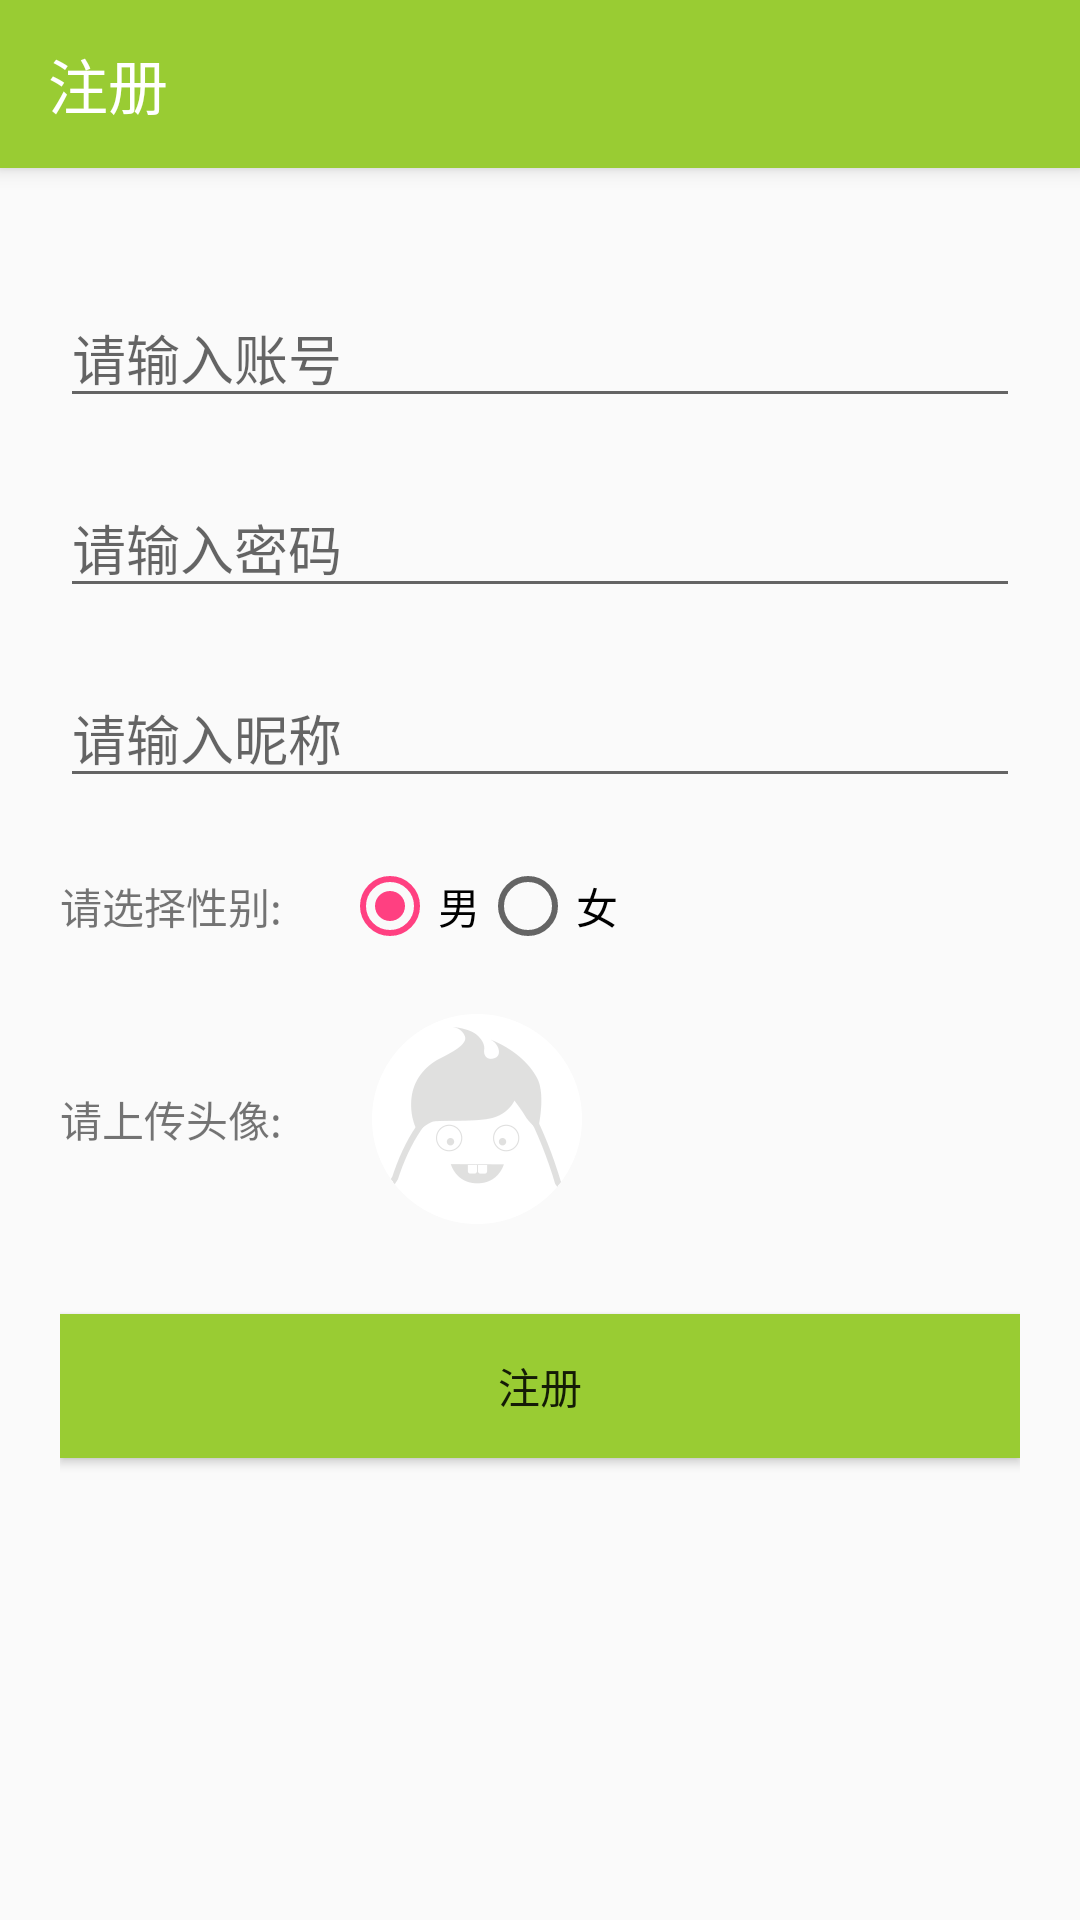

Here is an Android app screen rendered from its layout file. Give the layout XML and the strings, colors and styles it references.
<!-- AndroidManifest.xml: activity theme AppTheme.NoActionBar -->
<!-- res/layout/activity_register.xml -->
<?xml version="1.0" encoding="utf-8"?>
<android.support.design.widget.CoordinatorLayout xmlns:android="http://schemas.android.com/apk/res/android"
    xmlns:tools="http://schemas.android.com/tools"
    android:layout_width="match_parent"
    android:layout_height="match_parent"
    xmlns:toolbar="http://schemas.android.com/apk/res-auto"
    android:fitsSystemWindows="true"
    tools:context="com.example.ygd.imooc.Activity.RegisterActivity">

    <android.support.design.widget.AppBarLayout
        android:layout_width="match_parent"
        android:layout_height="wrap_content"
        android:theme="@style/AppTheme.AppBarOverlay">

        <android.support.v7.widget.Toolbar
            android:id="@+id/toolbar"
            android:layout_width="match_parent"
            android:layout_height="?attr/actionBarSize"
            toolbar:title="注册"
            toolbar:navigationIcon="@mipmap/abc_ic_clear_mtrl_alpha"
            android:background="@color/colorMine" />

    </android.support.design.widget.AppBarLayout>

    <include layout="@layout/content_register" />

</android.support.design.widget.CoordinatorLayout>
<!-- res/layout/content_register.xml (included above) -->
<?xml version="1.0" encoding="utf-8"?>
<LinearLayout xmlns:android="http://schemas.android.com/apk/res/android"
    xmlns:app="http://schemas.android.com/apk/res-auto"
    xmlns:tools="http://schemas.android.com/tools"
    android:layout_width="match_parent"
    android:layout_height="match_parent"
    android:padding="20dp"
    android:orientation="vertical"
    app:layout_behavior="@string/appbar_scrolling_view_behavior"
    tools:context="com.example.ygd.imooc.Activity.RegisterActivity"
    tools:showIn="@layout/activity_register">

    <EditText
        android:id="@+id/etName"
        android:layout_marginTop="20dp"
        android:hint="请输入账号"
        android:layout_width="match_parent"
        android:layout_height="wrap_content" />
    <EditText
        android:id="@+id/etPwd"
        android:layout_marginTop="20dp"
        android:hint="请输入密码"
        android:layout_width="match_parent"
        android:layout_height="wrap_content" />
    <EditText
        android:id="@+id/etNickname"
        android:layout_marginTop="20dp"
        android:hint="请输入昵称"
        android:layout_width="match_parent"
        android:layout_height="wrap_content" />
    <LinearLayout
        android:layout_marginTop="20dp"
        android:layout_width="match_parent"
        android:layout_height="wrap_content"
        android:orientation="horizontal">
        <TextView
            android:layout_width="wrap_content"
            android:layout_height="match_parent"
            android:gravity="center_vertical"
            android:text="请选择性别:"/>
        <RadioGroup
            android:id="@+id/rg"
            android:layout_width="wrap_content"
            android:layout_height="wrap_content"
            android:layout_marginLeft="20dp"
            android:orientation="horizontal">
            <RadioButton
                android:id="@+id/rb1"
                android:layout_width="wrap_content"
                android:layout_height="wrap_content"
                android:text="男"
                android:checked="true" />
            <RadioButton
                android:id="@+id/rb2"
                android:layout_width="wrap_content"
                android:layout_height="wrap_content"
                android:text="女"/>
        </RadioGroup>
    </LinearLayout>

    <LinearLayout
        android:layout_marginTop="20dp"
        android:layout_width="match_parent"
        android:layout_height="wrap_content"
        android:orientation="horizontal">
        <TextView
            android:layout_width="wrap_content"
            android:layout_height="match_parent"
            android:gravity="center_vertical"
            android:text="请上传头像:"/>
        <ImageView
            android:id="@+id/ivHead"
            android:clickable="true"
            android:layout_width="wrap_content"
            android:layout_height="wrap_content"
            android:layout_marginLeft="30dp"
            android:src="@mipmap/personal_default_user_icon"/>

    </LinearLayout>
    <Button
        android:id="@+id/btRegister"
        android:layout_marginTop="30dp"
        android:text="注册"
        android:background="@color/colorMine"
        android:layout_width="match_parent"
        android:layout_height="wrap_content" />

</LinearLayout>
<!-- resources referenced by this layout -->
<resources>
  <color name="colorMine">#99CC33</color>
  <!-- mipmap personal_default_user_icon: png bitmap (mipmap-xxhdpi, 3722 bytes) -->
  <style name="AppTheme.AppBarOverlay" parent="ThemeOverlay.AppCompat.Dark.ActionBar" />
  <style name="AppTheme.NoActionBar">
          <item name="windowActionBar">false</item>
          <item name="windowNoTitle">true</item>
      </style>
</resources>
